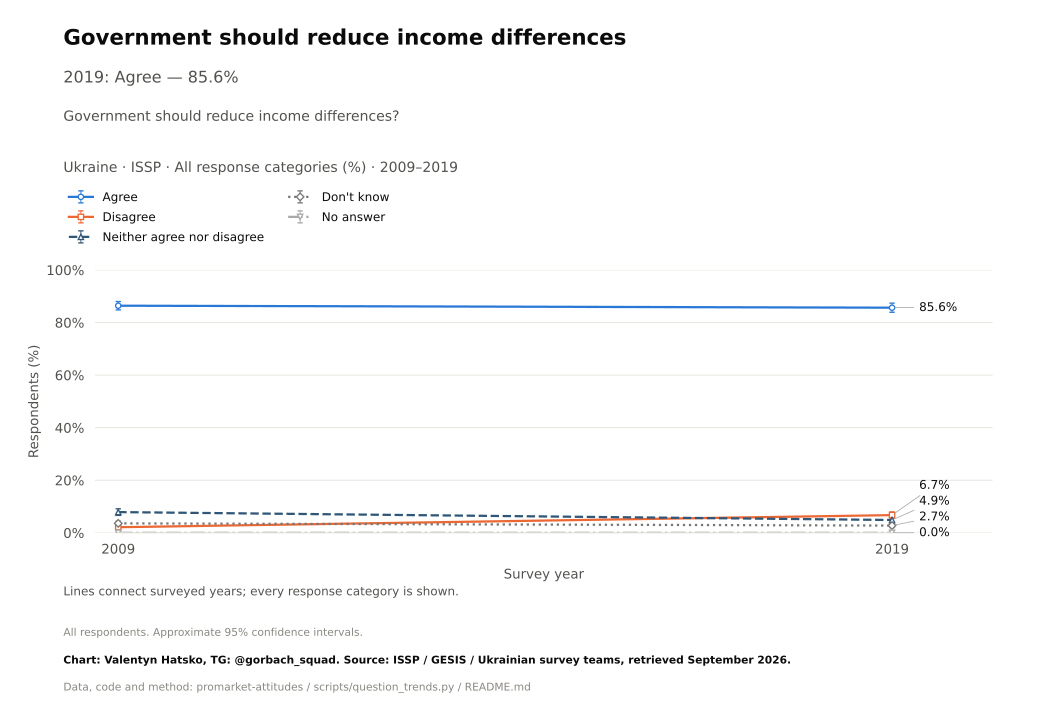

The file beside this chart, header and first rows:
survey, item, year, question_type, source_file, source_field, source_table, source_sha256, response, estimate, se, ci_low, ci_high, n_valid, n_domain, n_psu, kish_n, weight_sum, weighted, variance_method, denominator, excluded_non_numeric_pct, spontaneous_against_democracy_pct, round
ISSP, redistribution, 2009, ordinal, ZA5400_v4-0-0.sav, V33, original microdata, ff5bd2c5c8c7ba6e8e7ba11541b464be2d464ddf…, Agree, 86.4, 0.8065, 84.82, 87.98, 2012, 2012, 2012, 1829, 2012, True, Approximate weighted respondent lineariz…, all eligible adults, , , 
ISSP, redistribution, 2019, ordinal, ZA7810_v1-0-0.sav, v22, original microdata, 694abfea6f4a06ec211c0e24428d0bce0acc0f3e…, Agree, 85.64, 0.8841, 83.91, 87.38, 2001, 2001, 2001, 1624, 2001, True, Approximate weighted respondent lineariz…, all eligible adults, , , 
ISSP, redistribution, 2009, ordinal, ZA5400_v4-0-0.sav, V33, original microdata, ff5bd2c5c8c7ba6e8e7ba11541b464be2d464ddf…, Disagree, 2.132, 0.3369, 1.472, 2.793, 2012, 2012, 2012, 1829, 2012, True, Approximate weighted respondent lineariz…, all eligible adults, , , 
ISSP, redistribution, 2019, ordinal, ZA7810_v1-0-0.sav, v22, original microdata, 694abfea6f4a06ec211c0e24428d0bce0acc0f3e…, Disagree, 6.736, 0.6213, 5.518, 7.955, 2001, 2001, 2001, 1624, 2001, True, Approximate weighted respondent lineariz…, all eligible adults, , , 
ISSP, redistribution, 2009, ordinal, ZA5400_v4-0-0.sav, V33, original microdata, ff5bd2c5c8c7ba6e8e7ba11541b464be2d464ddf…, Neither agree nor disagree, 7.875, 0.6439, 6.612, 9.138, 2012, 2012, 2012, 1829, 2012, True, Approximate weighted respondent lineariz…, all eligible adults, , , 
ISSP, redistribution, 2019, ordinal, ZA7810_v1-0-0.sav, v22, original microdata, 694abfea6f4a06ec211c0e24428d0bce0acc0f3e…, Neither agree nor disagree, 4.871, 0.5728, 3.747, 5.994, 2001, 2001, 2001, 1624, 2001, True, Approximate weighted respondent lineariz…, all eligible adults, , , 
ISSP, redistribution, 2009, ordinal, ZA5400_v4-0-0.sav, V33, original microdata, ff5bd2c5c8c7ba6e8e7ba11541b464be2d464ddf…, Don't know, 3.592, 0.4247, 2.759, 4.425, 2012, 2012, 2012, 1829, 2012, True, Approximate weighted respondent lineariz…, all eligible adults, , , 
ISSP, redistribution, 2019, ordinal, ZA7810_v1-0-0.sav, v22, original microdata, 694abfea6f4a06ec211c0e24428d0bce0acc0f3e…, Don't know, 2.749, 0.3913, 1.982, 3.517, 2001, 2001, 2001, 1624, 2001, True, Approximate weighted respondent lineariz…, all eligible adults, , , 
ISSP, redistribution, 2009, ordinal, ZA5400_v4-0-0.sav, V33, original microdata, ff5bd2c5c8c7ba6e8e7ba11541b464be2d464ddf…, No answer, 0.0, 0.0, 0.0, 0.0, 2012, 2012, 2012, 1829, 2012, True, Approximate weighted respondent lineariz…, all eligible adults, , , 
ISSP, redistribution, 2019, ordinal, ZA7810_v1-0-0.sav, v22, original microdata, 694abfea6f4a06ec211c0e24428d0bce0acc0f3e…, No answer, 0.0, 0.0, 0.0, 0.0, 2001, 2001, 2001, 1624, 2001, True, Approximate weighted respondent lineariz…, all eligible adults, , , 
